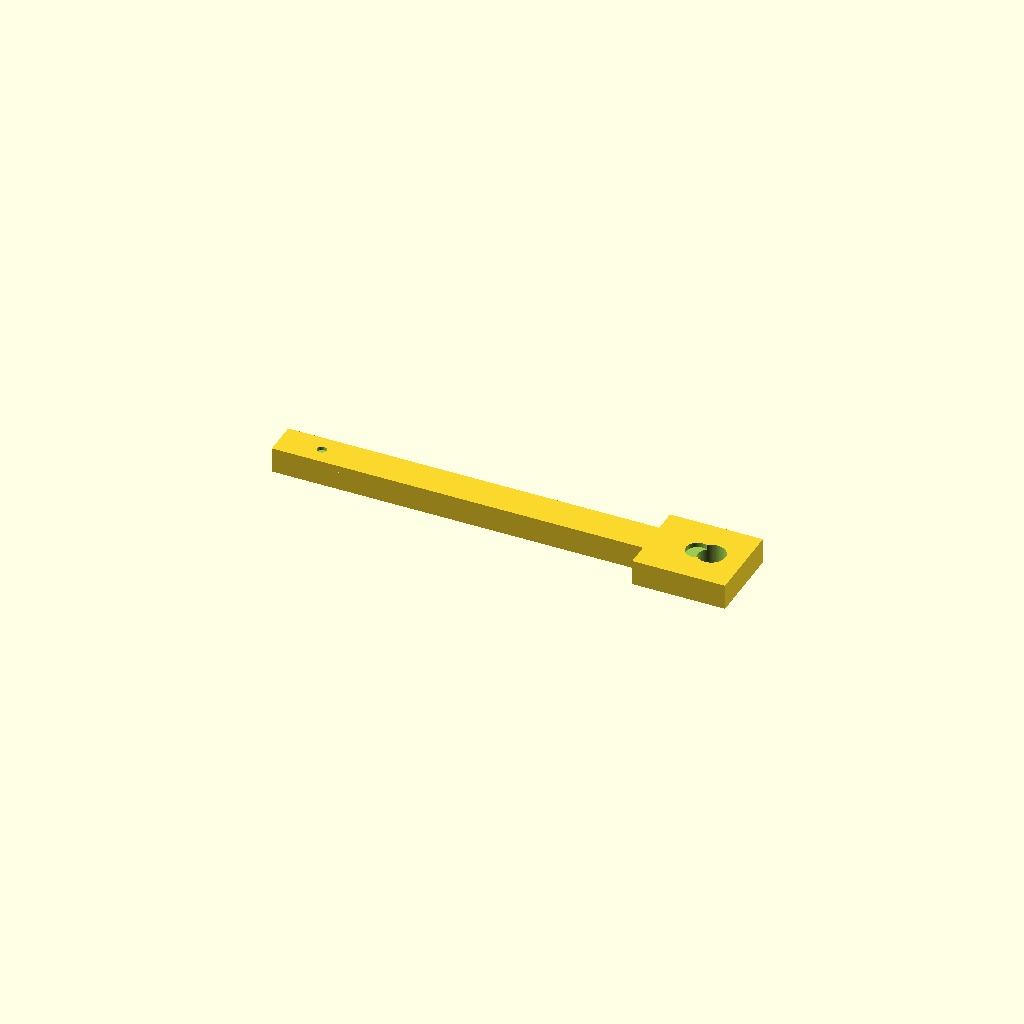
Cell 1: the model at its default parameters.
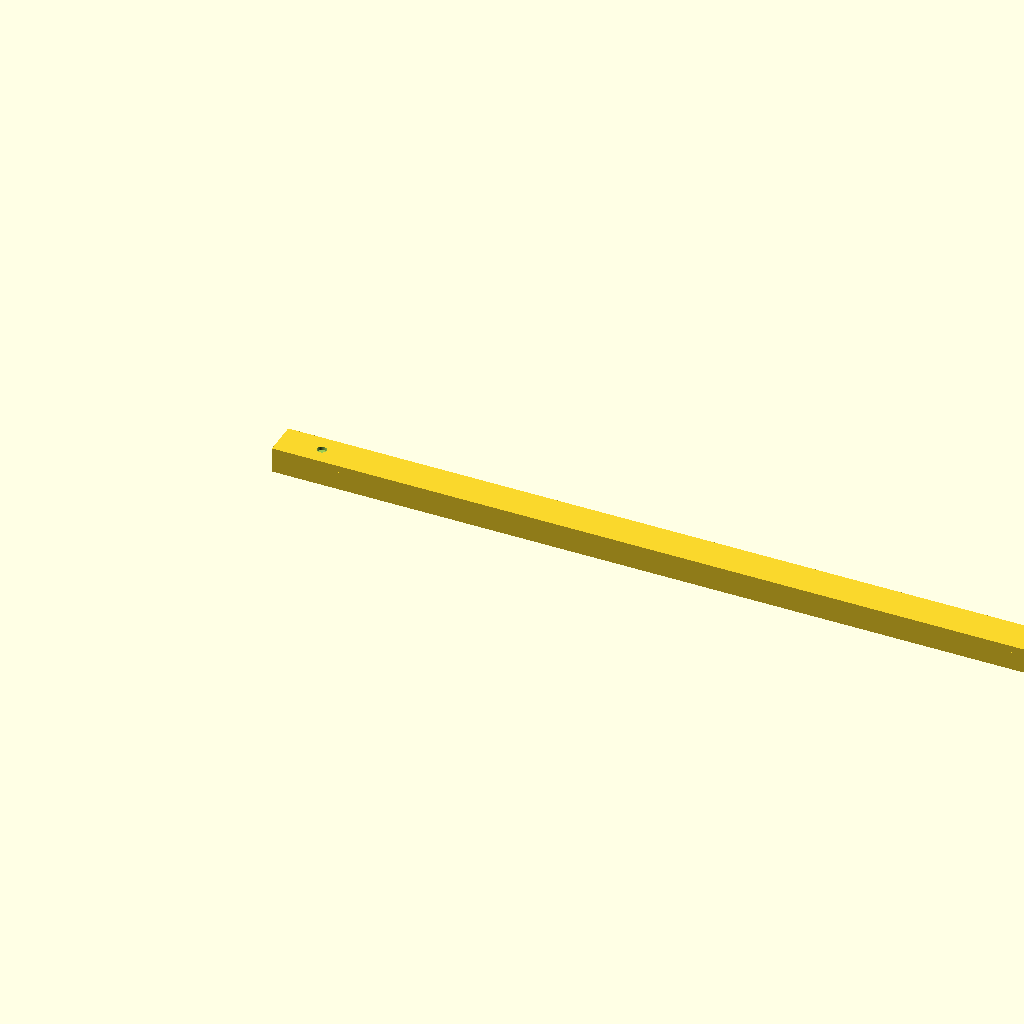
Cell 2 — rail_length set to 400, the other parameters unchanged.
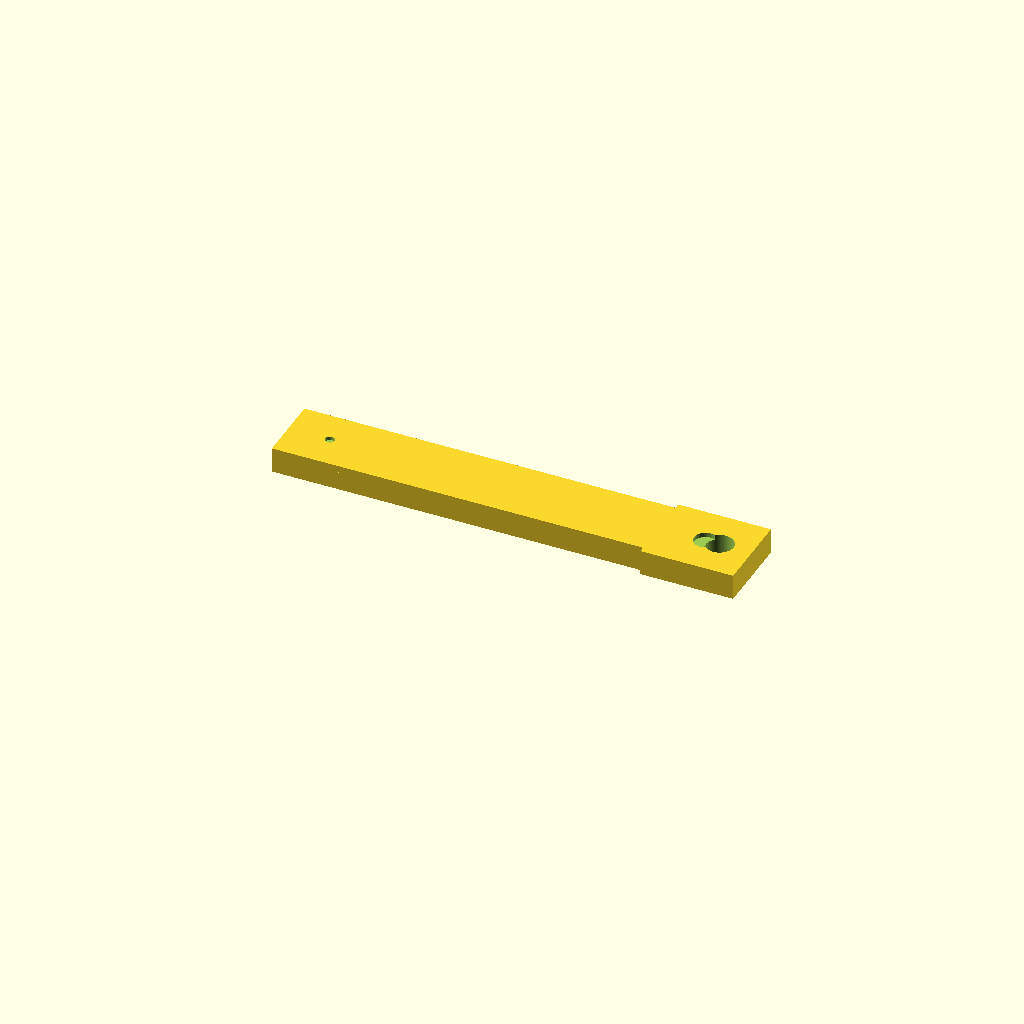
Cell 3: the same model with rail_width = 30.
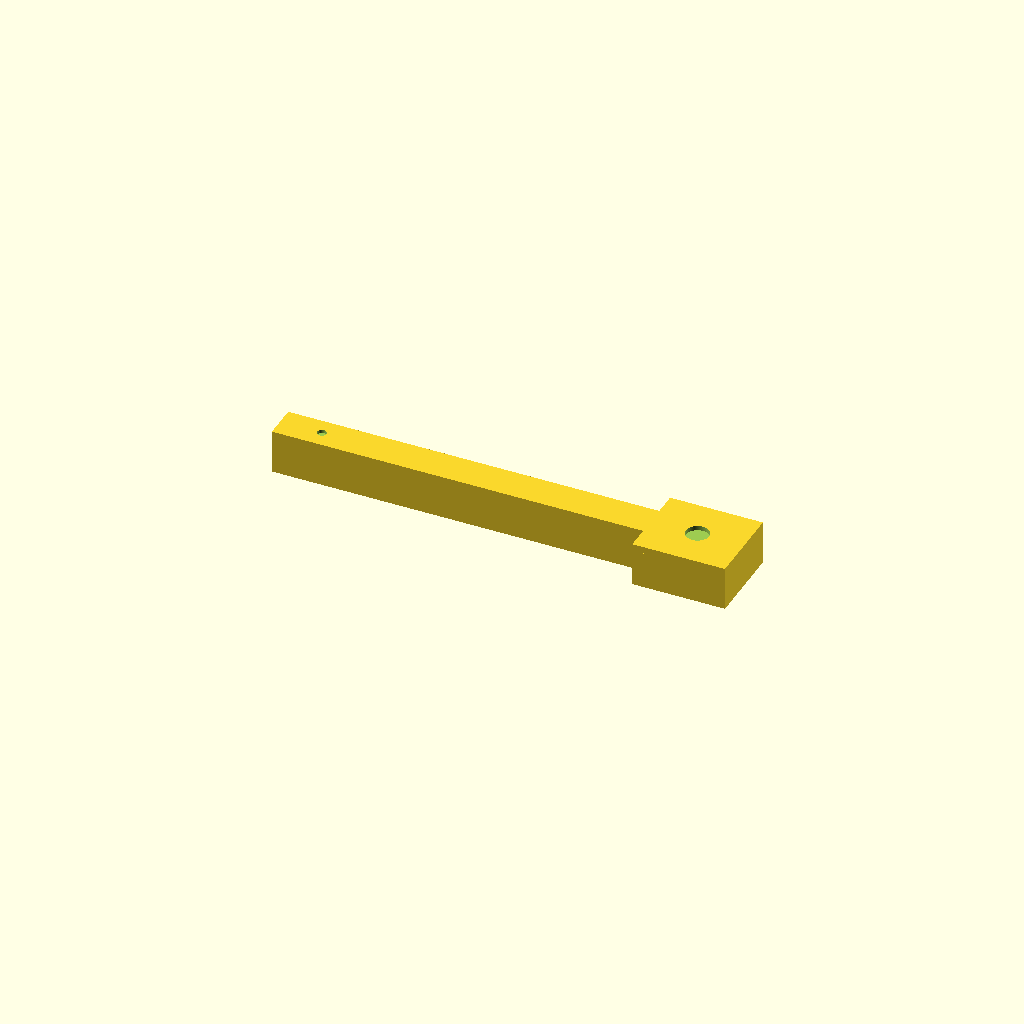
Cell 4: rail_base_height = 16 (everything else at default).
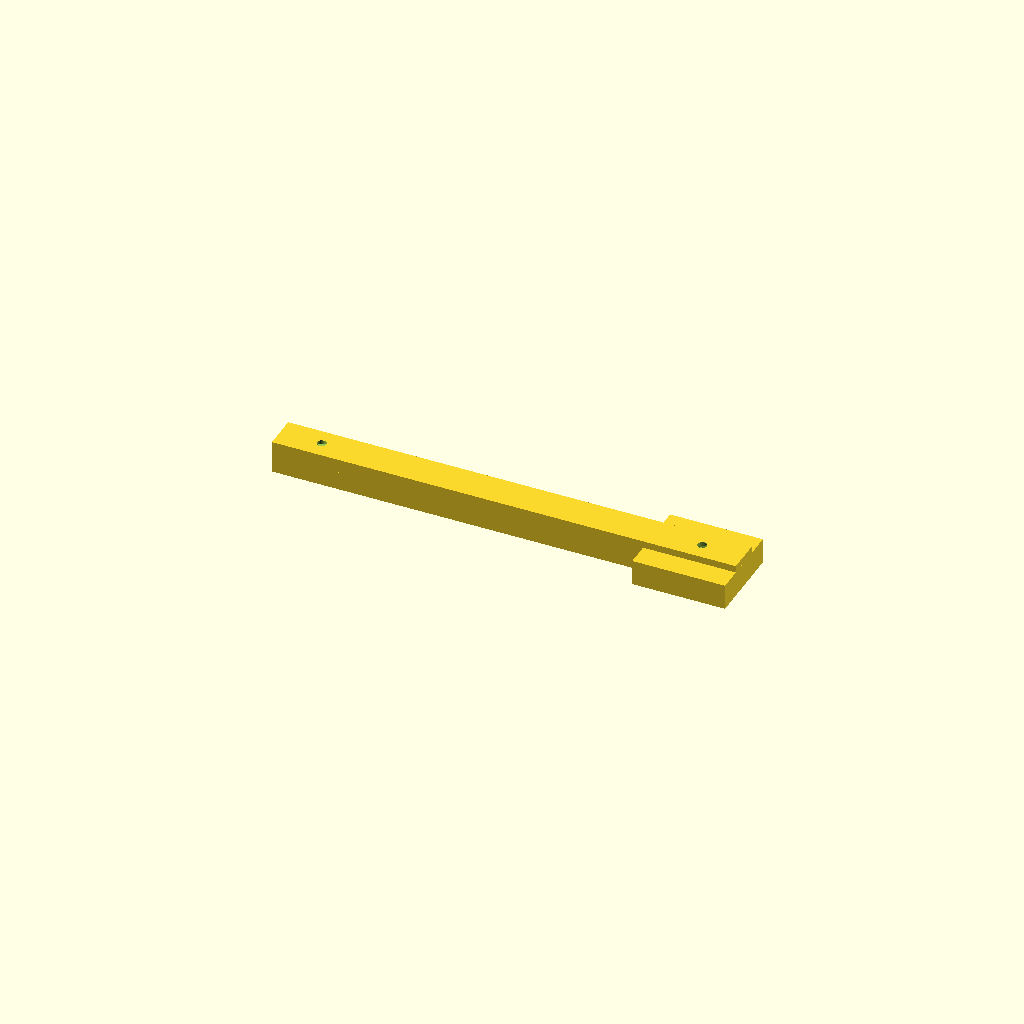
Cell 5 — rail_top_height set to 6, the other parameters unchanged.
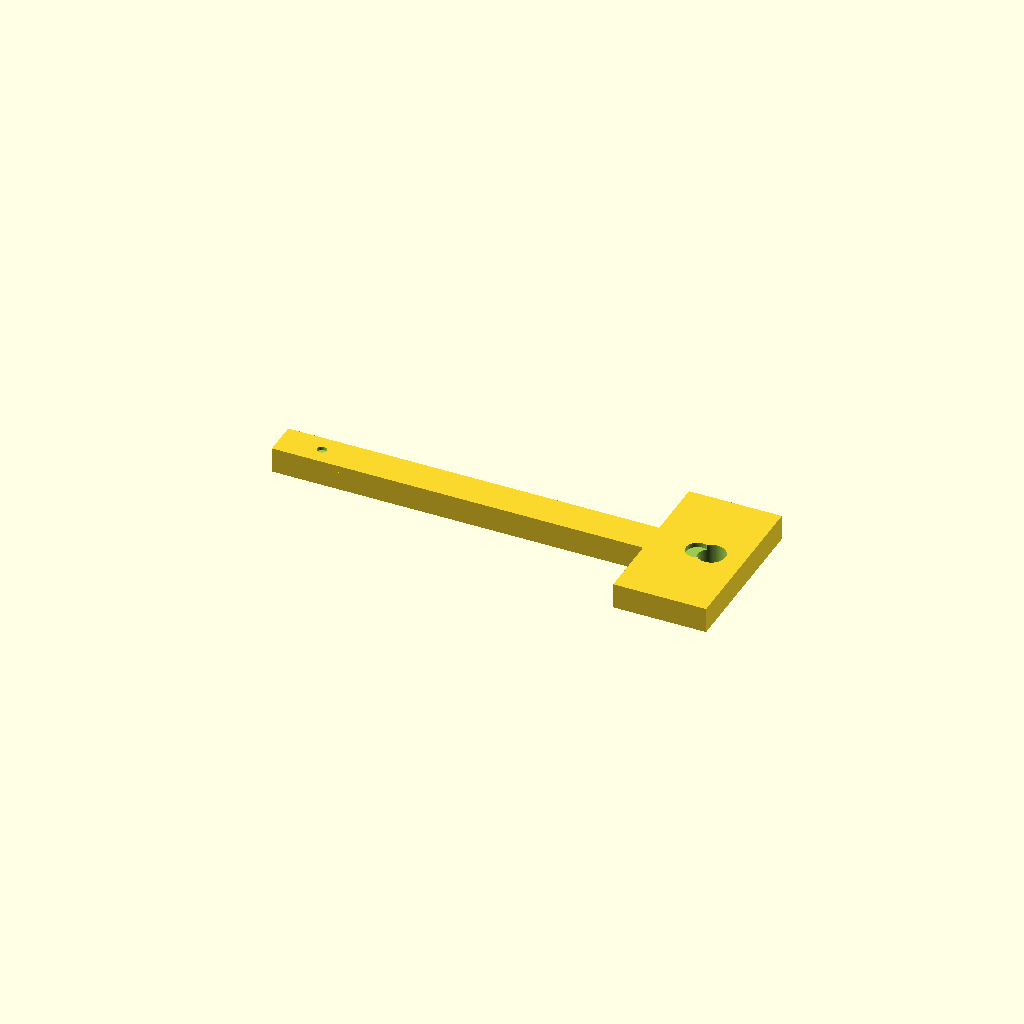
Cell 6: block_width = 70 (everything else at default).
One fixed orthographic camera (rotation 55°, 0°, 25°; colour scheme Cornfield) for every cell.
Source of the model, projects/P3D-Bench/demo/runs/text2cad_0019_00196835_descriptive_openscad_mimo_v25-reason/generated.scad:
// =============================================
// Rail Part with End Block
// =============================================

// Main rail dimensions
rail_length = 200;        // total rail length
rail_width = 15;          // narrow rail width
rail_base_height = 8;     // base body height
rail_top_height = 3;      // shallow full-length top layer

// End block dimensions
block_width = 35;         // wider than rail
block_length = 40;        // block extent along rail
block_top_height = 3;     // matches rail top layer

// Rail recess features (near each end)
rail_recess_dia = 4;      // small circular recess diameter
rail_recess_depth = 1.5;  // shallow recess depth
rail_recess_inset = 18;   // distance from each rail end

// End block shallow recess
block_shallow_dia = 10;   // circular recess diameter
block_shallow_depth = 2;  // shallow depth on top layer

// End block deep cutout (stepped through base)
deep_cutout_dia = 12;     // diameter of deep cutout
deep_cutout_depth = 14;   // extends through base and beyond

// Resolution
$fn = 80;

// =============================================
// Module: Rail Body
// =============================================
module rail_body() {
    union() {
        // Base rail strip
        cube([rail_length, rail_width, rail_base_height]);
        // Shallow top layer spanning full rail
        translate([0, 0, rail_base_height])
            cube([rail_length, rail_width, rail_top_height]);
    }
}

// =============================================
// Module: End Block Body
// =============================================
module end_block_body() {
    // Position block at right end of rail, centered on rail width
    translate([rail_length - block_length, (rail_width - block_width) / 2, 0])
    union() {
        // Block base (same height as rail base)
        cube([block_length, block_width, rail_base_height]);
        // Block shallow top layer
        translate([0, 0, rail_base_height])
            cube([block_length, block_width, block_top_height]);
    }
}

// =============================================
// Module: Rail Recesses (small circles near ends)
// =============================================
module rail_recesses() {
    // Recess near left end
    translate([rail_recess_inset, rail_width / 2, rail_base_height + rail_top_height - rail_recess_depth])
        cylinder(d = rail_recess_dia, h = rail_recess_depth + 0.1);
    // Recess near right end (inside block area)
    translate([rail_length - rail_recess_inset, rail_width / 2, rail_base_height + rail_top_height - rail_recess_depth])
        cylinder(d = rail_recess_dia, h = rail_recess_depth + 0.1);
}

// =============================================
// Module: End Block Shallow Recess
// =============================================
module block_shallow_recess() {
    // Centered on block, shallow depth into top layer
    translate([
        rail_length - block_length / 2,
        rail_width / 2,
        rail_base_height + block_top_height - block_shallow_depth
    ])
        cylinder(d = block_shallow_dia, h = block_shallow_depth + 0.1);
}

// =============================================
// Module: End Block Deep Cutout
// =============================================
module block_deep_cutout() {
    // Deep cutout - offset from shallow recess, extends through base
    translate([
        rail_length - block_length / 2 + block_shallow_dia * 0.6,
        rail_width / 2,
        -0.1
    ])
        cylinder(d = deep_cutout_dia, h = deep_cutout_depth);
}

// =============================================
// Main Assembly
// =============================================
difference() {
    // Solid geometry: rail + end block
    union() {
        rail_body();
        end_block_body();
    }
    // Subtract all recesses and cutouts
    rail_recesses();
    block_shallow_recess();
    block_deep_cutout();
}
Customizer parameters (derived from the source; name, type, default, range or options):
rail_length: number, default 200
rail_width: number, default 15
rail_base_height: number, default 8
rail_top_height: number, default 3
block_width: number, default 35
block_length: number, default 40
block_top_height: number, default 3
rail_recess_dia: number, default 4
rail_recess_depth: number, default 1.5
rail_recess_inset: number, default 18
block_shallow_dia: number, default 10
block_shallow_depth: number, default 2
deep_cutout_dia: number, default 12
deep_cutout_depth: number, default 14
